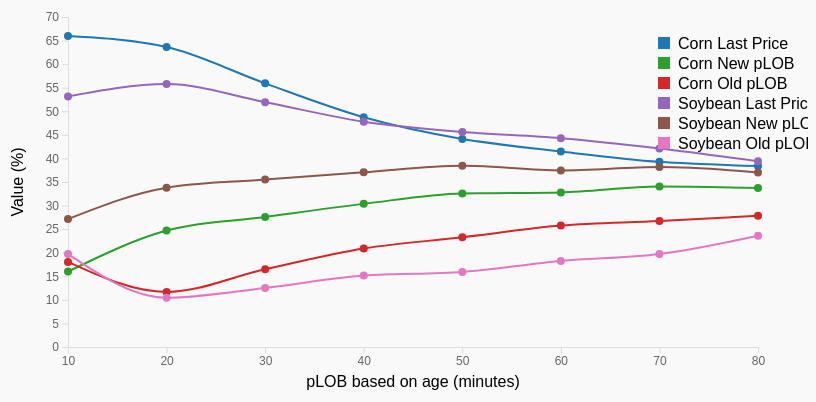
D3 v7 page, settled after 360 driven frames (6 s of simulated time); the page loaded 1 data file(s).


// ── results-chart.js
// Load and parse CSV data
d3.csv("results-data.csv").then(function(csvData) {
    // Process data
    const data = csvData.map(d => ({
        Commodity: d.Commodity,
        time: +d["pLOB based on age (minutes)"],  // Changed to match CSV column name
        LastPrice: +d["Last Price"],
        NewpLOB: +d[" New pLOB Step 1-10"],  // Notice the leading space in column name
        OldpLOB: +d[" Old pLOB Step 1-10"]   // Notice the leading space in column name
    }));

    // Transform data for visualization
    // We need to restructure it to have the format the visualization code expects
    const transformedData = data.reduce((result, item) => {
        // Find existing time point or create new one
        let timePoint = result.find(d => d.time === item.time);
        if (!timePoint) {
            timePoint = { time: item.time };
            result.push(timePoint);
        }
        
        // Add commodity-specific values
        const prefix = item.Commodity.toLowerCase();
        timePoint[`${prefix}_LastPrice`] = item.LastPrice;
        timePoint[`${prefix}_NewpLOB`] = item.NewpLOB;
        timePoint[`${prefix}_OldpLOB`] = item.OldpLOB;
        
        return result;
    }, []);
    
    // Sort by time
    transformedData.sort((a, b) => a.time - b.time);
    
    // Define color schemes
    const colors = {
      corn_LastPrice: "#1f77b4",
      corn_NewpLOB: "#2ca02c",
      corn_OldpLOB: "#d62728",
      soybean_LastPrice: "#9467bd",
      soybean_NewpLOB: "#8c564b",
      soybean_OldpLOB: "#e377c2"
    };

    // Create a tooltip div
    const tooltip = d3.select("body").append("div")
      .attr("class", "tooltip")
      .style("opacity", 0);

    // Setup dimensions
    const margin = {top: 20, right: 50, bottom: 50, left: 60};
    const width = 800 - margin.left - margin.right;
    const height = 400 - margin.top - margin.bottom;

    // Create the combined chart
    function createCombinedChart() {
      const svg = d3.select("#combined-chart").append("svg")
        .attr("width", width + margin.left + margin.right)
        .attr("height", height + margin.top + margin.bottom)
        .append("g")
        .attr("transform", `translate(${margin.left},${margin.top})`);

      // Create scales
      const x = d3.scaleLinear()
        .domain(d3.extent(transformedData, d => d.time))
        .range([0, width]);

      const y = d3.scaleLinear()
        .domain([0, 70])
        .range([height, 0]);

      // Create line generator
      const line = d3.line()
        .x(d => x(d.time))
        .y(d => y(d.value))
        .curve(d3.curveMonotoneX);

      // Add axes
      svg.append("g")
        .attr("class", "axis")
        .attr("transform", `translate(0,${height})`)
        .call(d3.axisBottom(x).ticks(8).tickFormat(d => d));

      svg.append("g")
        .attr("class", "axis")
        .call(d3.axisLeft(y));

      // Add X axis label
      svg.append("text")
        .attr("text-anchor", "middle")
        .attr("x", width / 2)
        .attr("y", height + margin.bottom - 10)
        .text("pLOB based on age (minutes)");

      // Add Y axis label
      svg.append("text")
        .attr("text-anchor", "middle")
        .attr("transform", "rotate(-90)")
        .attr("x", -height / 2)
        .attr("y", -margin.left + 15)
        .text("Value (%)");

      // Create series data
      const seriesKeys = Object.keys(transformedData[0]).filter(key => key !== 'time');
      const seriesData = seriesKeys.map(key => {
        return {
          name: key,
          values: transformedData.map(d => ({time: d.time, value: d[key] || 0}))
        };
      });

      // Add the lines
      seriesData.forEach(series => {
        svg.append("path")
          .datum(series.values)
          .attr("fill", "none")
          .attr("stroke", colors[series.name])
          .attr("stroke-width", 2)
          .attr("d", line);
        
        // Add circles for each data point
        svg.selectAll(`dot-${series.name}`)
          .data(series.values.filter(d => d.value !== undefined && d.value !== null))
          .enter()
          .append("circle")
          .attr("r", 4)
          .attr("cx", d => x(d.time))
          .attr("cy", d => y(d.value))
          .attr("fill", colors[series.name])
          .on("mouseover", function(event, d) {
            tooltip.transition()
              .duration(200)
              .style("opacity", .9);
            tooltip.html(`${formatSeriesName(series.name)}<br>Time: ${d.time} min<br>Value: ${d.value.toFixed(2)}%`)
              .style("left", (event.pageX + 10) + "px")
              .style("top", (event.pageY - 28) + "px");
            d3.select(this)
              .attr("r", 6);
          })
          .on("mouseout", function() {
            tooltip.transition()
              .duration(500)
              .style("opacity", 0);
            d3.select(this)
              .attr("r", 4);
          });
      });

      // Add legend
      const legend = svg.append("g")
        .attr("class", "legend")
        .attr("transform", `translate(${width - 100}, 20)`)
        .selectAll("g")
        .data(seriesKeys)
        .enter()
        .append("g")
        .attr("transform", (d, i) => `translate(0, ${i * 20})`);

      legend.append("rect")
        .attr("width", 12)
        .attr("height", 12)
        .attr("fill", d => colors[d]);

      legend.append("text")
        .attr("x", 20)
        .attr("y", 6)
        .attr("dy", ".35em")
        .text(d => formatSeriesName(d));
    }

    // Create the corn chart
    function createCornChart() {
      const svg = d3.select("#corn-chart").append("svg")
        .attr("width", width + margin.left + margin.right)
        .attr("height", height + margin.top + margin.bottom)
        .append("g")
        .attr("transform", `translate(${margin.left},${margin.top})`);

      // Create scales
      const x = d3.scaleLinear()
        .domain(d3.extent(transformedData, d => d.time))
        .range([0, width]);

      const y = d3.scaleLinear()
        .domain([0, 70])
        .range([height, 0]);
        
      // Create line generator
      const line = d3.line()
        .x(d => x(d.time))
        .y(d => y(d.value))
        .curve(d3.curveMonotoneX);

      // Add axes
      svg.append("g")
        .attr("class", "axis")
        .attr("transform", `translate(0,${height})`)
        .call(d3.axisBottom(x).ticks(8).tickFormat(d => d));

      svg.append("g")
        .attr("class", "axis")
        .call(d3.axisLeft(y));

      // Add X axis label
      svg.append("text")
        .attr("text-anchor", "middle")
        .attr("x", width / 2)
        .attr("y", height + margin.bottom - 10)
        .text("pLOB based on age (minutes)");

      // Add Y axis label
      svg.append("text")
        .attr("text-anchor", "middle")
        .attr("transform", "rotate(-90)")
        .attr("x", -height / 2)
        .attr("y", -margin.left + 15)
        .text("Value (%)");

      // Create series data for corn only
      const cornSeriesKeys = Object.keys(transformedData[0]).filter(key => key.startsWith('corn_'));
      const cornSeriesData = cornSeriesKeys.map(key => {
        return {
          name: key,
          values: transformedData.map(d => ({time: d.time, value: d[key] || 0}))
        };
      });

      // Add the lines
      cornSeriesData.forEach(series => {
        svg.append("path")
          .datum(series.values)
          .attr("fill", "none")
          .attr("stroke", colors[series.name])
          .attr("stroke-width", 2)
          .attr("d", line);
        
        // Add circles for each data point
        svg.selectAll(`dot-${series.name}`)
          .data(series.values.filter(d => d.value !== undefined && d.value !== null))
          .enter()
          .append("circle")
          .attr("r", 4)
          .attr("cx", d => x(d.time))
          .attr("cy", d => y(d.value))
          .attr("fill", colors[series.name])
          .on("mouseover", function(event, d) {
            tooltip.transition()
              .duration(200)
              .style("opacity", .9);
            tooltip.html(`${formatSeriesName(series.name)}<br>Time: ${d.time} min<br>Value: ${d.value.toFixed(2)}%`)
              .style("left", (event.pageX + 10) + "px")
              .style("top", (event.pageY - 28) + "px");
            d3.select(this)
              .attr("r", 6);
          })
          .on("mouseout", function() {
            tooltip.transition()
              .duration(500)
              .style("opacity", 0);
            d3.select(this)
              .attr("r", 4);
          });
      });

      // Add legend
      const legend = svg.append("g")
        .attr("class", "legend")
        .attr("transform", `translate(${width - 100}, 20)`)
        .selectAll("g")
        .data(cornSeriesKeys)
        .enter()
        .append("g")
        .attr("transform", (d, i) => `translate(0, ${i * 20})`);

      legend.append("rect")
        .attr("width", 12)
        .attr("height", 12)
        .attr("fill", d => colors[d]);

      legend.append("text")
        .attr("x", 20)
        .attr("y", 6)
        .attr("dy", ".35em")
        .text(d => formatSeriesName(d));
    }

    // Create the soybean chart
    function createSoybeanChart() {
      const svg = d3.select("#soybean-chart").append("svg")
        .attr("width", width + margin.left + margin.right)
        .attr("height", height + margin.top + margin.bottom)
        .append("g")
        .attr("transform", `translate(${margin.left},${margin.top})`);

      // Create scales
      const x = d3.scaleLinear()
        .domain(d3.extent(transformedData, d => d.time))
        .range([0, width]);

      const y = d3.scaleLinear()
        .domain([0, 60])
        .range([height, 0]);
        
      // Create line generator
      const line = d3.line()
        .x(d => x(d.time))
        .y(d => y(d.value))
        .curve(d3.curveMonotoneX);

      // Add axes
      svg.append("g")
        .attr("class", "axis")
        .attr("transform", `translate(0,${height})`)
        .call(d3.axisBottom(x).ticks(8).tickFormat(d => d));

      svg.append("g")
        .attr("class", "axis")
        .call(d3.axisLeft(y));

      // Add X axis label
      svg.append("text")
        .attr("text-anchor", "middle")
        .attr("x", width / 2)
        .attr("y", height + margin.bottom - 10)
        .text("pLOB based on age (minutes)");

      // Add Y axis label
      svg.append("text")
        .attr("text-anchor", "middle")
        .attr("transform", "rotate(-90)")
        .attr("x", -height / 2)
        .attr("y", -margin.left + 15)
        .text("Value (%)");

      // Create series data for soybean only
      const soybeanSeriesKeys = Object.keys(transformedData[0]).filter(key => key.startsWith('soybean_'));
      const soybeanSeriesData = soybeanSeriesKeys.map(key => {
        return {
          name: key,
          values: transformedData.map(d => ({time: d.time, value: d[key] || 0}))
        };
      });

      // Add the lines
      soybeanSeriesData.forEach(series => {
        svg.append("path")
          .datum(series.values)
          .attr("fill", "none")
          .attr("stroke", colors[series.name])
          .attr("stroke-width", 2)
          .attr("d", line);
        
        // Add circles for each data point
        svg.selectAll(`dot-${series.name}`)
          .data(series.values.filter(d => d.value !== undefined && d.value !== null))
          .enter()
          .append("circle")
          .attr("r", 4)
          .attr("cx", d => x(d.time))
          .attr("cy", d => y(d.value))
          .attr("fill", colors[series.name])
          .on("mouseover", function(event, d) {
            tooltip.transition()
              .duration(200)
              .style("opacity", .9);
            tooltip.html(`${formatSeriesName(series.name)}<br>Time: ${d.time} min<br>Value: ${d.value.toFixed(2)}%`)
              .style("left", (event.pageX + 10) + "px")
              .style("top", (event.pageY - 28) + "px");
            d3.select(this)
              .attr("r", 6);
          })
          .on("mouseout", function() {
            tooltip.transition()
              .duration(500)
              .style("opacity", 0);
            d3.select(this)
              .attr("r", 4);
          });
      });

      // Add legend
      const legend = svg.append("g")
        .attr("class", "legend")
        .attr("transform", `translate(${width - 100}, 20)`)
        .selectAll("g")
        .data(soybeanSeriesKeys)
        .enter()
        .append("g")
        .attr("transform", (d, i) => `translate(0, ${i * 20})`);

      legend.append("rect")
        .attr("width", 12)
        .attr("height", 12)
        .attr("fill", d => colors[d]);

      legend.append("text")
        .attr("x", 20)
        .attr("y", 6)
        .attr("dy", ".35em")
        .text(d => formatSeriesName(d));
    }

    // Format series names for display
    function formatSeriesName(name) {
      if (name.includes('_')) {
        const [commodity, type] = name.split('_');
        return `${capitalize(commodity)} ${formatType(type)}`;
      }
      return name;
    }

    function capitalize(s) {
      return s.charAt(0).toUpperCase() + s.slice(1);
    }

    function formatType(type) {
      if (type === 'LastPrice') return 'Last Price';
      if (type === 'NewpLOB') return 'New pLOB';
      if (type === 'OldpLOB') return 'Old pLOB';
      return type;
    }

    // Create all charts
    createCombinedChart();
    createCornChart();
    createSoybeanChart();

    // Tab functionality
    const tabs = document.querySelectorAll('.tab');
    const chartViews = document.querySelectorAll('.chart-view');

    tabs.forEach(tab => {
      tab.addEventListener('click', () => {
        const tabName = tab.getAttribute('data-tab');
        
        // Update tabs
        tabs.forEach(t => t.classList.remove('active'));
        tab.classList.add('active');
        
        // Update chart views
        chartViews.forEach(view => view.classList.remove('active'));
        document.getElementById(`${tabName}-view`).classList.add('active');
      });
    });
});


### data: results-data.csv
Commodity, pLOB based on age (minutes), Last Price, New pLOB Step 1-10, Old pLOB Step 1-10
Corn, 10, 65.97, 15.99, 18.04
Corn, 20, 63.63, 24.7, 11.68
Corn, 30, 55.93, 27.58, 16.49
Corn, 40, 48.75, 30.36, 20.89
Corn, 50, 44.14, 32.58, 23.27
Corn, 60, 41.46, 32.79, 25.75
Corn, 70, 39.27, 34.02, 26.71
Corn, 80, 38.41, 33.75, 27.84
Soybean, 10, 53.16, 27.13, 19.71
Soybean, 20, 55.77, 33.78, 10.45
Soybean, 30, 51.93, 35.53, 12.54
Soybean, 40, 47.79, 37.06, 15.15
Soybean, 50, 45.63, 38.46, 15.91
Soybean, 60, 44.3, 37.46, 18.24
Soybean, 70, 42.11, 38.16, 19.73
Soybean, 80, 39.38, 37.04, 23.58